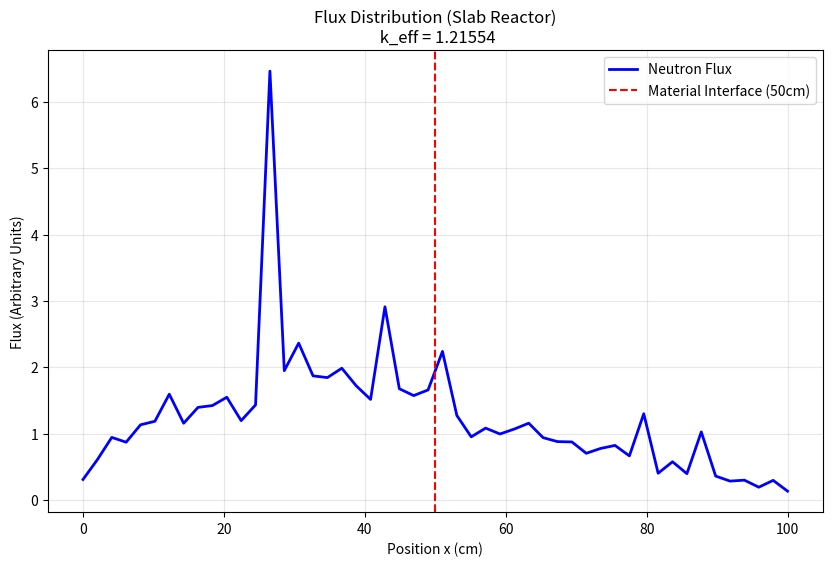
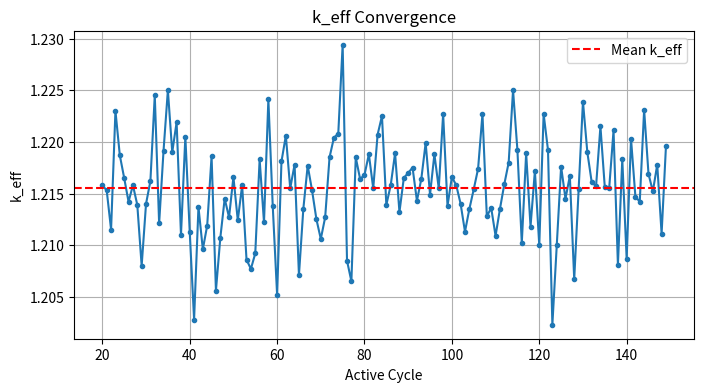

Recreate these plots in Python, in order.
import numpy as np
import matplotlib.pyplot as plt

class SlabReactorMC:
    def __init__(self, num_neutrons=5000, num_cycles=100, num_inactive=30, num_bins=100):
        """
        :param num_neutrons: 每代的模拟中子数 (粒子数)
        :param num_cycles: 总迭代代数
        :param num_inactive: 非活跃代数 (用于源收敛，不计入统计)
        :param num_bins: 空间网格数 (用于统计通量)
        """
        self.num_neutrons = num_neutrons
        self.num_cycles = num_cycles
        self.num_inactive = num_inactive
        self.num_bins = num_bins
        
        # 几何定义 (单位: cm)
        self.width = 100.0
        self.interface = 50.0
        self.dx = self.width / self.num_bins
        
        # 材料参数定义
        # Region 1: 0 < x < 50
        # Sig_a = 0.12, Sig_s = 0.05, nu_Sig_f = 0.15
        # Sig_t = Sig_a + Sig_s = 0.17
        self.mat1 = {
            'Sig_t': 0.17,
            'Sig_s': 0.05,
            'Sig_a': 0.12,
            'nu_Sig_f': 0.15,
            'P_scatter': 0.05 / 0.17  # 散射概率 Sig_s / Sig_t
        }
        
        # Region 2: 50 < x < 100
        # Sig_a = 0.10, Sig_s = 0.05, nu_Sig_f = 0.12
        # Sig_t = Sig_a + Sig_s = 0.15
        self.mat2 = {
            'Sig_t': 0.15,
            'Sig_s': 0.05,
            'Sig_a': 0.10,
            'nu_Sig_f': 0.12,
            'P_scatter': 0.05 / 0.15
        }

        # 结果容器
        self.k_eff_history = []
        self.flux_tally = np.zeros(self.num_bins)
        self.flux_squared_tally = np.zeros(self.num_bins) # 用于计算方差 (可选)
        
    def get_material(self, x):
        """根据位置返回材料属性"""
        if 0.0 <= x < self.interface:
            return self.mat1
        elif self.interface <= x <= self.width:
            return self.mat2
        else:
            return None # 真空/泄漏

    def run(self):
        print(f"开始蒙特卡罗模拟...")
        print(f"粒子数/代: {self.num_neutrons}, 总代数: {self.num_cycles}")
        
        # 1. 初始源分布：在 0-100cm 均匀分布
        source_sites = np.random.uniform(0, self.width, self.num_neutrons)
        
        # 主循环：代（Generations）
        for cycle in range(self.num_cycles):
            new_fission_sites = [] # 下一代的中子产生位置
            cycle_flux = np.zeros(self.num_bins)
            
            # 循环：当前代的所有中子
            for i in range(self.num_neutrons):
                x = source_sites[i]
                
                # 初始方向：各向同性 (Isotropic)
                # 在一维平板中，mu = cos(theta) 在 [-1, 1] 均匀分布
                mu = np.random.uniform(-1.0, 1.0)
                
                alive = True
                while alive:
                    mat = self.get_material(x)
                    if mat is None: # 粒子已经在几何体外 (这通常不应在循环开始发生)
                        alive = False
                        break
                        
                    Sig_t = mat['Sig_t']
                    
                    # 采样飞行距离 (Distance to Collision)
                    # d = -ln(xi) / Sig_t
                    d_collision = -np.log(np.random.random()) / Sig_t
                    
                    # 计算到边界的距离
                    if mu > 0:
                        dist_to_boundary = (self.interface - x) if x < self.interface else (self.width - x)
                        next_region_x = x + dist_to_boundary + 1e-10 # 稍微推过边界
                    elif mu < 0:
                        dist_to_boundary = (x - self.interface) if x > self.interface else x
                        next_region_x = x - dist_to_boundary - 1e-10
                    else:
                        # mu = 0 (极其罕见)，在平板中无限运动，强制重采样
                        mu = np.random.uniform(-1.0, 1.0)
                        continue
                        
                    # 几何距离 = 物理距离 / |mu|
                    # 如果 mu 接近 0，步长会很大，这是物理正确的
                    geo_dist_to_boundary = dist_to_boundary / abs(mu)

                    # 判断: 碰撞 还是 穿越边界/泄漏?
                    if d_collision < geo_dist_to_boundary:
                        # --- 发生碰撞 ---
                        dist_moved = d_collision
                        dx_moved = dist_moved * mu
                        
                        # 通量统计 (Track Length Estimator): flux += path_length / volume
                        # 这里是一维，Volume 等效于 dx。实际上我们先累加 path length，最后归一化
                        # 粒子移动过程可能跨越多个网格，为简化代码，我们将通量加在碰撞点所在的网格
                        # (对于细网格，更精确的做法是计算穿过每个网格的长度，但在本作业级别，取中点或终点即可)
                        end_x = x + dx_moved
                        bin_idx = int(end_x / self.dx)
                        if 0 <= bin_idx < self.num_bins:
                            cycle_flux[bin_idx] += d_collision / abs(mu) # 通量 = 径迹长度 (1/Sigma_t 贡献)
                            # 注意: d_collision 是光学路径对应的物理长度? 
                            # 不，d_collision就是物理长度。Flux = Sum(path_length).
                            # wait, standard MC: d sampled is physical distance.
                            cycle_flux[bin_idx] += d_collision
                        
                        # 移动粒子
                        x = end_x
                        
                        # 决定反应类型：散射 还是 吸收
                        if np.random.random() < mat['P_scatter']:
                            # 散射：各向同性重新采样方向，继续飞行
                            mu = np.random.uniform(-1.0, 1.0)
                        else:
                            # 吸收：历史终止
                            alive = False
                            # 产生下一代中子 (裂变)
                            # 期望产生的裂变中子数 = nu * (Sig_f / Sig_a) 
                            # 注意：题目给出的是 nu*Sig_f 和 Sig_a
                            # 产生概率权重 weight = nu_Sig_f / Sig_a
                            expected_nu = mat['nu_Sig_f'] / mat['Sig_a']
                            
                            # 使用俄罗斯轮盘赌或直接统计期望来存入下一代
                            # 为了保持粒子数稳定，我们记录期望值，稍后重采样
                            # 或者简单的整数化处理: int(expected_nu + random)
                            num_produced = int(expected_nu + np.random.random())
                            for _ in range(num_produced):
                                new_fission_sites.append(x)
                    
                    else:
                        # --- 穿越边界 或 泄漏 ---
                        # 移动到边界
                        dist_moved = geo_dist_to_boundary
                        end_x = next_region_x 
                        
                        # 简单的通量统计（加上这段路径）
                        # 同样简化处理，加在出发点所在的网格（或者更精确地处理跨网格）
                        # 这里为了代码简洁，加在当前位置。误差随网格加密减小。
                        bin_idx = int(x / self.dx) 
                        if 0 <= bin_idx < self.num_bins:
                            cycle_flux[bin_idx] += dist_moved
                        
                        x = end_x
                        
                        # 检查是否泄漏
                        if x < 0.0 or x > self.width:
                            alive = False # 泄漏死亡

            # --- 代结束处理 ---
            
            # 1. 计算 k_eff
            # k = (产生的新中子数) / (上一代源中子数)
            # 但为了防止粒子数爆炸或消失，我们通常强制归一化源
            k_cycle = len(new_fission_sites) / self.num_neutrons
            
            # 2. 记录状态
            if cycle >= self.num_inactive:
                self.k_eff_history.append(k_cycle)
                self.flux_tally += cycle_flux # 累加通量
            
            # 3. 准备下一代源 (Shannon Entropy / Resampling)
            if len(new_fission_sites) == 0:
                print("警告: 中子全部消失，反应堆处于极深次临界。")
                break
                
            # 从裂变库中随机抽取 num_neutrons 个位置作为下一代源
            # 这保证了粒子数恒定
            source_sites = np.random.choice(new_fission_sites, self.num_neutrons)
            
            # 打印进度
            if (cycle + 1) % 10 == 0:
                print(f"Cycle {cycle+1}/{self.num_cycles}, k_eff = {k_cycle:.5f}")

        self.post_process()

    def post_process(self):
        """数据处理与绘图"""
        # 计算 K_eff 统计量
        avg_k = np.mean(self.k_eff_history)
        std_k = np.std(self.k_eff_history)
        
        print("-" * 30)
        print(f"计算完成 (活跃代数: {self.num_cycles - self.num_inactive})")
        print(f"平均 k_eff = {avg_k:.5f} +/- {std_k:.5f}")
        print("-" * 30)
        
        # 归一化通量
        # 此时 flux_tally 是所有活跃代所有粒子的路径长度总和
        # Flux ~ sum(track_length) / (Volume * N_active_cycles * N_particles)
        # 这里是一维，Volume = dx
        # 我们将其归一化，使得最大值为1，方便观察形状
        
        x_axis = np.linspace(0, self.width, self.num_bins)
        norm_factor = np.mean(self.flux_tally) # 归一化到平均值为1
        # 或者归一化到体积积分
        final_flux = self.flux_tally / (self.dx * (self.num_cycles - self.num_inactive) * self.num_neutrons)
        
        # 绘图
        plt.figure(figsize=(10, 6))
        
        # 绘制通量
        plt.plot(x_axis, final_flux, 'b-', label='Neutron Flux', linewidth=2)
        
        # 绘制区域分界线
        plt.axvline(x=50, color='r', linestyle='--', label='Material Interface (50cm)')
        
        plt.xlabel('Position x (cm)')
        plt.ylabel('Flux (Arbitrary Units)')
        plt.title(f'Flux Distribution (Slab Reactor)\n k_eff = {avg_k:.5f}')
        plt.legend()
        plt.grid(True, alpha=0.3)
        plt.show()
        
        # 绘制 K_eff 收敛图
        plt.figure(figsize=(8, 4))
        plt.plot(range(self.num_inactive, self.num_cycles), self.k_eff_history, marker='o', markersize=3)
        plt.axhline(y=avg_k, color='r', linestyle='--', label='Mean k_eff')
        plt.xlabel('Active Cycle')
        plt.ylabel('k_eff')
        plt.title('k_eff Convergence')
        plt.legend()
        plt.grid(True)
        plt.show()

if __name__ == "__main__":
    # 建议参数：
    # 粒子数越多，方差越小，曲线越平滑
    # 代数越多，k_eff 越准确
    sim = SlabReactorMC(num_neutrons=10000, num_cycles=150, num_inactive=20, num_bins=50)
    sim.run()
